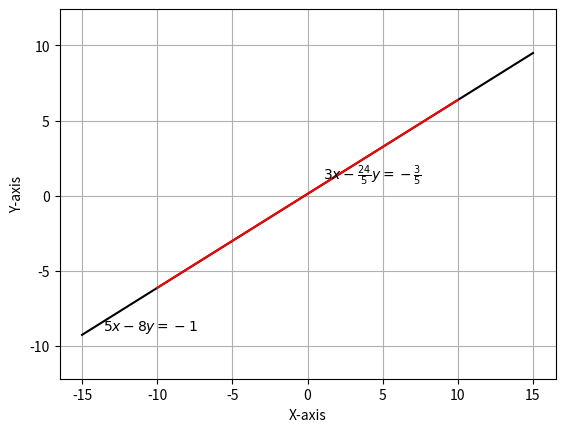

Write the Python code that produced this figure. (Note: this script raises an exception after producing the figure.)
import matplotlib.pyplot as plt
import numpy as np

x = np.linspace(-10, 10, 100)
y = (5/8)*x + (1/8)

X = np.linspace(-15, 15, 100)
Y = (5/8)*X + (1/8)

plt.plot(X, Y, '-k')
plt.plot(x, y, '-r')

plt.text(-13.64, -8.96, r'$5x-8y=-1$', fontsize=10, color='black')
plt.text(1.06, 1.08, r'$3x-\frac{24}{5}y=-\frac{3}{5}$', fontsize=10, color='black')

plt.xlabel('X-axis')
plt.ylabel('Y-axis')
plt.axis('equal')
plt.grid(True)
plt.savefig("../figs/plot.png")
plt.show()